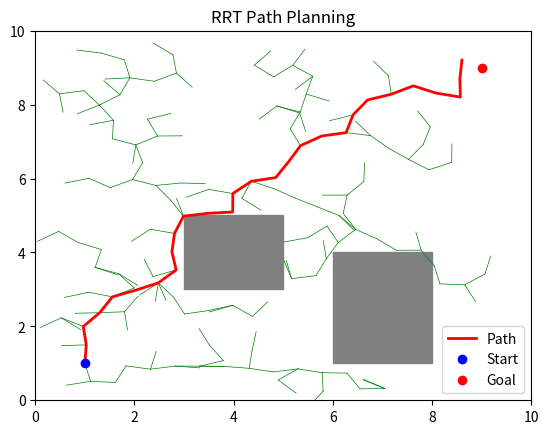

Recreate this plot in Python.
import random
import math
import matplotlib.pyplot as plt


START = (1, 1)
GOAL = (9, 9)
STEP_SIZE = 0.5
MAX_ITER = 1000
GOAL_RADIUS = 0.5


#List of obstacles (rectangular):
OBSTACLES = [
    (3, 3, 2, 2),
    (6, 1, 2, 3)
]


#Our baseline functions to make RRT happen:
def distance(p1, p2):
    return math.hypot(p1[0] - p2[0], p1[1] - p2[1])


def get_random_point():
    return (random.uniform(0, 10), random.uniform(0, 10))


def nearest(tree, point):
    closest_node = None
    min_dist = float('inf')

    for node in tree:
        d = distance(node, point)
        if d < min_dist:
            min_dist = d
            closest_node = node

    return closest_node


def steer(from_node, to_point, step_size):
    theta = math.atan2(to_point[1] - from_node[1], to_point[0] - from_node[0])
    new_x = from_node[0] + step_size * math.cos(theta)
    new_y = from_node[1] + step_size * math.sin(theta)
    return (new_x, new_y)


def collision(point):
    x, y = point
    for (ox, oy, w, h) in OBSTACLES:
        if ox <= x <= ox + w and oy <= y <= oy + h:
            return True
    return False



#Actual iterations of RRT algorithm
tree = [START]
parent = {START: None}

goal_reached = False
goal_node = None

for i in range(MAX_ITER):
    rand_point = get_random_point()
    nearest_node = nearest(tree, rand_point)
    new_node = steer(nearest_node, rand_point, STEP_SIZE)

    if not collision(new_node):
        tree.append(new_node)
        parent[new_node] = nearest_node

        # Checking if goal reached
        if distance(new_node, GOAL) < GOAL_RADIUS:
            goal_reached = True
            goal_node = new_node
            break



#Getting the path through which the goal node has been attained (to colour the path red in the plot):
path = []
if goal_reached:
    current = goal_node
    while current is not None:
        path.append(current)
        current = parent[current]
    path.reverse()



plt.figure()

# Drawing obstacles in grey:
for (ox, oy, w, h) in OBSTACLES:
    plt.gca().add_patch(plt.Rectangle((ox, oy), w, h, color='gray'))

# Drawing the tree in green:
for node in tree:
    if parent[node] is not None:
        px, py = parent[node]
        nx, ny = node
        plt.plot([px, nx], [py, ny], 'g-', linewidth=0.5)

# Drawing path in red:
if path:
    xs, ys = zip(*path)
    plt.plot(xs, ys, 'r-', linewidth=2, label="Path")

# Start and Goal
plt.plot(START[0], START[1], 'bo', label="Start")
plt.plot(GOAL[0], GOAL[1], 'ro', label="Goal")

plt.xlim(0, 10)
plt.ylim(0, 10)
plt.legend()
plt.title("RRT Path Planning")
plt.show()
